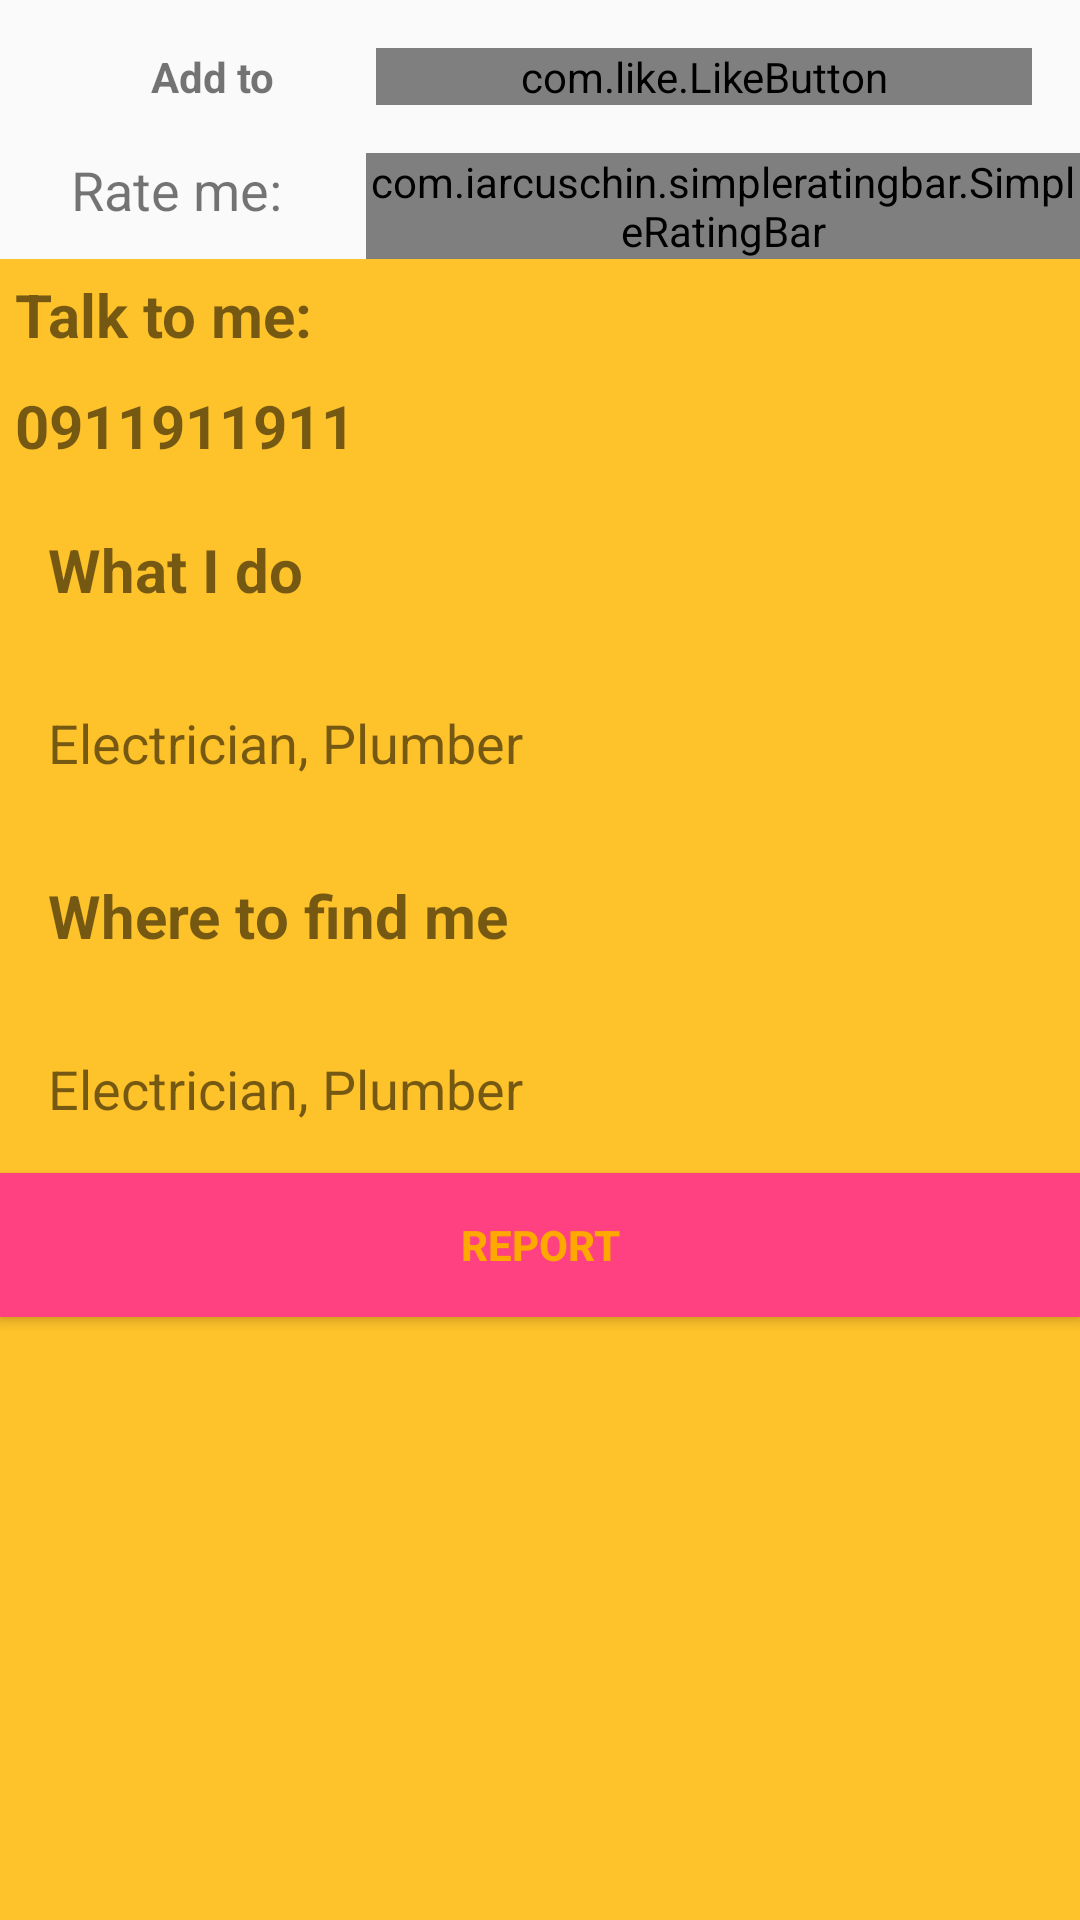

Android layout source for this screen:
<!-- AndroidManifest.xml: application theme AppTheme -->
<!-- res/layout/content_service_provider.xml -->
<?xml version="1.0" encoding="utf-8"?>
<android.support.v4.widget.NestedScrollView xmlns:android="http://schemas.android.com/apk/res/android"
    xmlns:app="http://schemas.android.com/apk/res-auto"
    xmlns:tools="http://schemas.android.com/tools"
    xmlns:card_view="http://schemas.android.com/apk/res-auto"
    android:layout_width="match_parent"
    android:layout_height="match_parent"
    app:layout_behavior="@string/appbar_scrolling_view_behavior"
    tools:context="com.itafuta.ServiceProviderActivity"
    tools:showIn="@layout/activity_service_provider"
    android:fillViewport="true"
    android:background="@color/background_material_light">

    
        
        
        

        
            
            
            
        


    <LinearLayout
        android:layout_width="match_parent"
        android:layout_height="match_parent"
        android:orientation="vertical"
        card_view:cardElevation="@dimen/activity_horizontal_margin1">

            <LinearLayout
                android:layout_width="match_parent"
                android:layout_height="wrap_content"
                android:orientation="horizontal"
                android:layout_margin="@dimen/text_margin">


                <TextView
                    android:layout_width="0dp"
                    android:layout_height="match_parent"
                    android:layout_weight="1"
                    android:gravity="center"
                    android:textColor="@color/green_complete"
                    android:text="Add to favourites : "
                    android:textStyle="bold"/>
                
                    
                    
                    
                    
                    
                    
                    

                    
                <com.like.LikeButton
                    app:icon_type="heart"
                    app:icon_size="30dp"
                    android:id="@+id/btnLike"
                    android:layout_width="0dp"
                    android:layout_height="wrap_content"
                    android:layout_weight="2"
                    app:circle_start_color="@color/colorPrimary"
                    app:dots_primary_color="@color/colorTheme"
                    app:dots_secondary_color="@color/colorPrimary"
                    app:circle_end_color="@color/colorAccent"
                    app:anim_scale_factor="2"/>
                    


                    
                    
                    
                    

                
                    
                    
                    
                    
                    
                    
                    
                    
                    
                    
                    
                    
                    
                
                    
                    
                    
                    
                    
                    
                    
                    
                    
                    
                    
                    
                    


            </LinearLayout>

        <LinearLayout
            android:layout_width="match_parent"
            android:layout_height="wrap_content">
            <TextView
                android:layout_width="wrap_content"
                android:layout_height="match_parent"
                android:layout_weight="1"
                android:text="Rate me: "
                android:textColor="@color/green_complete"
                android:gravity="center_horizontal"
                android:textSize="18sp"
                />

            <com.iarcuschin.simpleratingbar.SimpleRatingBar
                android:id="@+id/btnRating"
                android:layout_width="0dp"
                android:layout_weight="5"
                android:layout_height="wrap_content"
                app:srb_starSize="35dp"
                app:srb_numberOfStars="5"
                app:srb_rating="3"
                app:srb_stepSize="0.5"
                app:srb_borderColor="@color/grey"
                app:srb_fillColor="@color/colorTheme" />

        </LinearLayout>


        
            
            
            
            
            
            
        <LinearLayout
            android:layout_width="match_parent"
            android:layout_height="wrap_content"
            android:orientation="vertical"
            android:background="@color/colorPrimary">
            <TextView
                android:layout_width="match_parent"
                android:layout_height="wrap_content"
                android:layout_weight="1"
                android:text="Talk to me: "
                android:textStyle="bold"
                android:textSize="@dimen/prov_card_text_big"
                android:layout_margin="@dimen/activity_horizontal_margin1"/>
            <TextView
                android:id="@+id/txtProviderContact"
                android:layout_width="match_parent"
                android:layout_height="wrap_content"
                android:layout_weight="3"
                android:text="0911911911"
                android:textColor="@color/green_complete"
                android:textSize="@dimen/prov_card_text_big"
                android:layout_margin="@dimen/activity_horizontal_margin1"
                android:textStyle="bold"/>
        </LinearLayout>

            <RelativeLayout
                android:layout_width="match_parent"
                android:layout_height="match_parent"
                android:background="@color/colorPrimary">
            <TextView
                android:id="@+id/txtProviderInfoTitle"
                android:layout_width="match_parent"
                android:layout_height="wrap_content"
                android:layout_margin="@dimen/text_margin"
                android:text="What I do"
                android:textSize="@dimen/prov_card_text_big"
                android:textStyle="bold"/>

            <TextView
                android:id="@+id/txtProviderInfoFull"
                android:layout_width="match_parent"
                android:layout_height="wrap_content"
                android:layout_below="@+id/txtProviderInfoTitle"
                android:layout_margin="@dimen/text_margin"
                android:text="@string/provider_text"
                android:textSize="@dimen/prov_card_text_small"/>

            <TextView
                android:id="@+id/txtProviderInfoLocationTitle"
                android:layout_width="match_parent"
                android:layout_height="wrap_content"
                android:layout_below="@id/txtProviderInfoFull"
                android:layout_margin="@dimen/text_margin"
                android:text="Where to find me"
                android:textSize="@dimen/prov_card_text_big"
                android:textStyle="bold"/>

                <TextView
                    android:id="@+id/txtProviderInfoLocationFinal"
                    android:layout_width="match_parent"
                    android:layout_height="wrap_content"
                    android:layout_below="@+id/txtProviderInfoLocationTitle"
                    android:layout_margin="@dimen/text_margin"
                    android:text="@string/provider_text"
                    android:textSize="@dimen/prov_card_text_small"/>



                <Button
                    android:id="@+id/btnReport"
                    android:layout_width="match_parent"
                    android:layout_height="wrap_content"
                    android:text="REPORT"
                    android:textColor="@color/colorTheme"
                    android:textStyle="bold"
                    android:gravity="center"
                    android:background="@color/colorAccent"
                    android:layout_below="@id/txtProviderInfoLocationFinal"/>
            </RelativeLayout>

        

    </LinearLayout>
        


    


</android.support.v4.widget.NestedScrollView>
<!-- res/layout/activity_service_provider.xml (included above) -->
<?xml version="1.0" encoding="utf-8"?>
<android.support.design.widget.CoordinatorLayout xmlns:android="http://schemas.android.com/apk/res/android"
    xmlns:app="http://schemas.android.com/apk/res-auto"
    xmlns:tools="http://schemas.android.com/tools"
    android:layout_width="match_parent"
    android:layout_height="match_parent"
    android:fitsSystemWindows="false"
    tools:context="com.itafuta.ServiceProviderActivity">

    <android.support.design.widget.AppBarLayout
        android:id="@+id/app_bar"
        android:layout_width="match_parent"
        android:layout_height="@dimen/app_bar_height2"
        android:fitsSystemWindows="false"
        android:theme="@style/AppTheme.AppBarOverlay">

        <android.support.design.widget.CollapsingToolbarLayout
            android:id="@+id/toolbar_layout"
            android:layout_width="match_parent"
            android:layout_height="match_parent"
            android:fitsSystemWindows="false"
            app:contentScrim="?attr/colorPrimary"
            app:layout_scrollFlags="scroll|exitUntilCollapsed|snap" >
            
            

            <ImageView
                android:id="@+id/finalProfilePhoto"
                android:layout_width="match_parent"
                android:layout_height="match_parent"
                android:src="@drawable/testimage"
                android:scaleType="centerCrop"
                android:fitsSystemWindows="false"
                app:layout_collapseMode="parallax" />

            <android.support.v7.widget.Toolbar
                android:id="@+id/toolbar"
                android:layout_width="match_parent"
                android:layout_height="?attr/actionBarSize"
                app:layout_collapseMode="pin"
                app:popupTheme="@style/AppTheme.PopupOverlay" />

        </android.support.design.widget.CollapsingToolbarLayout>
    </android.support.design.widget.AppBarLayout>


    <include
        android:id="@+id/siri"
        layout="@layout/content_service_provider" />

    
        
        
        
        
        
        
        

</android.support.design.widget.CoordinatorLayout>
<!-- resources referenced by this layout -->
<resources>
  <color name="colorAccent">#FF4081</color>
  <color name="colorPrimary">#FEC22A</color>
  <color name="colorTheme">#fea800</color>
  <dimen name="activity_horizontal_margin">16dp</dimen>
  <dimen name="activity_horizontal_margin1">5dp</dimen>
  <dimen name="app_bar_height2">250dp</dimen>
  <dimen name="fab_margin">16dp</dimen>
  <dimen name="prov_card_text_big">20sp</dimen>
  <dimen name="prov_card_text_small">18sp</dimen>
  <dimen name="text_margin">16dp</dimen>
  <!-- drawable testimage: jpg bitmap (drawable, 88948 bytes) -->
  <string name="Favourited">Favourited</string>
  <string name="Loading">Loading</string>
  <string name="hire">Hire me</string>
  <string name="provider_text">
          Electrician, Plumber
      </string>
  <style name="AppTheme.AppBarOverlay" parent="ThemeOverlay.AppCompat.Dark.ActionBar" />
  <style name="AppTheme.PopupOverlay" parent="ThemeOverlay.AppCompat.Light" />
  <style name="AppTheme" parent="Theme.AppCompat.Light.DarkActionBar">
          
          <item name="colorPrimary">@color/colorPrimary</item>
          <item name="colorPrimaryDark">@color/colorPrimaryDark</item>
          <item name="colorAccent">@color/colorAccent</item>
      </style>
  <color name="colorPrimaryDark">#303F9F</color>
</resources>
